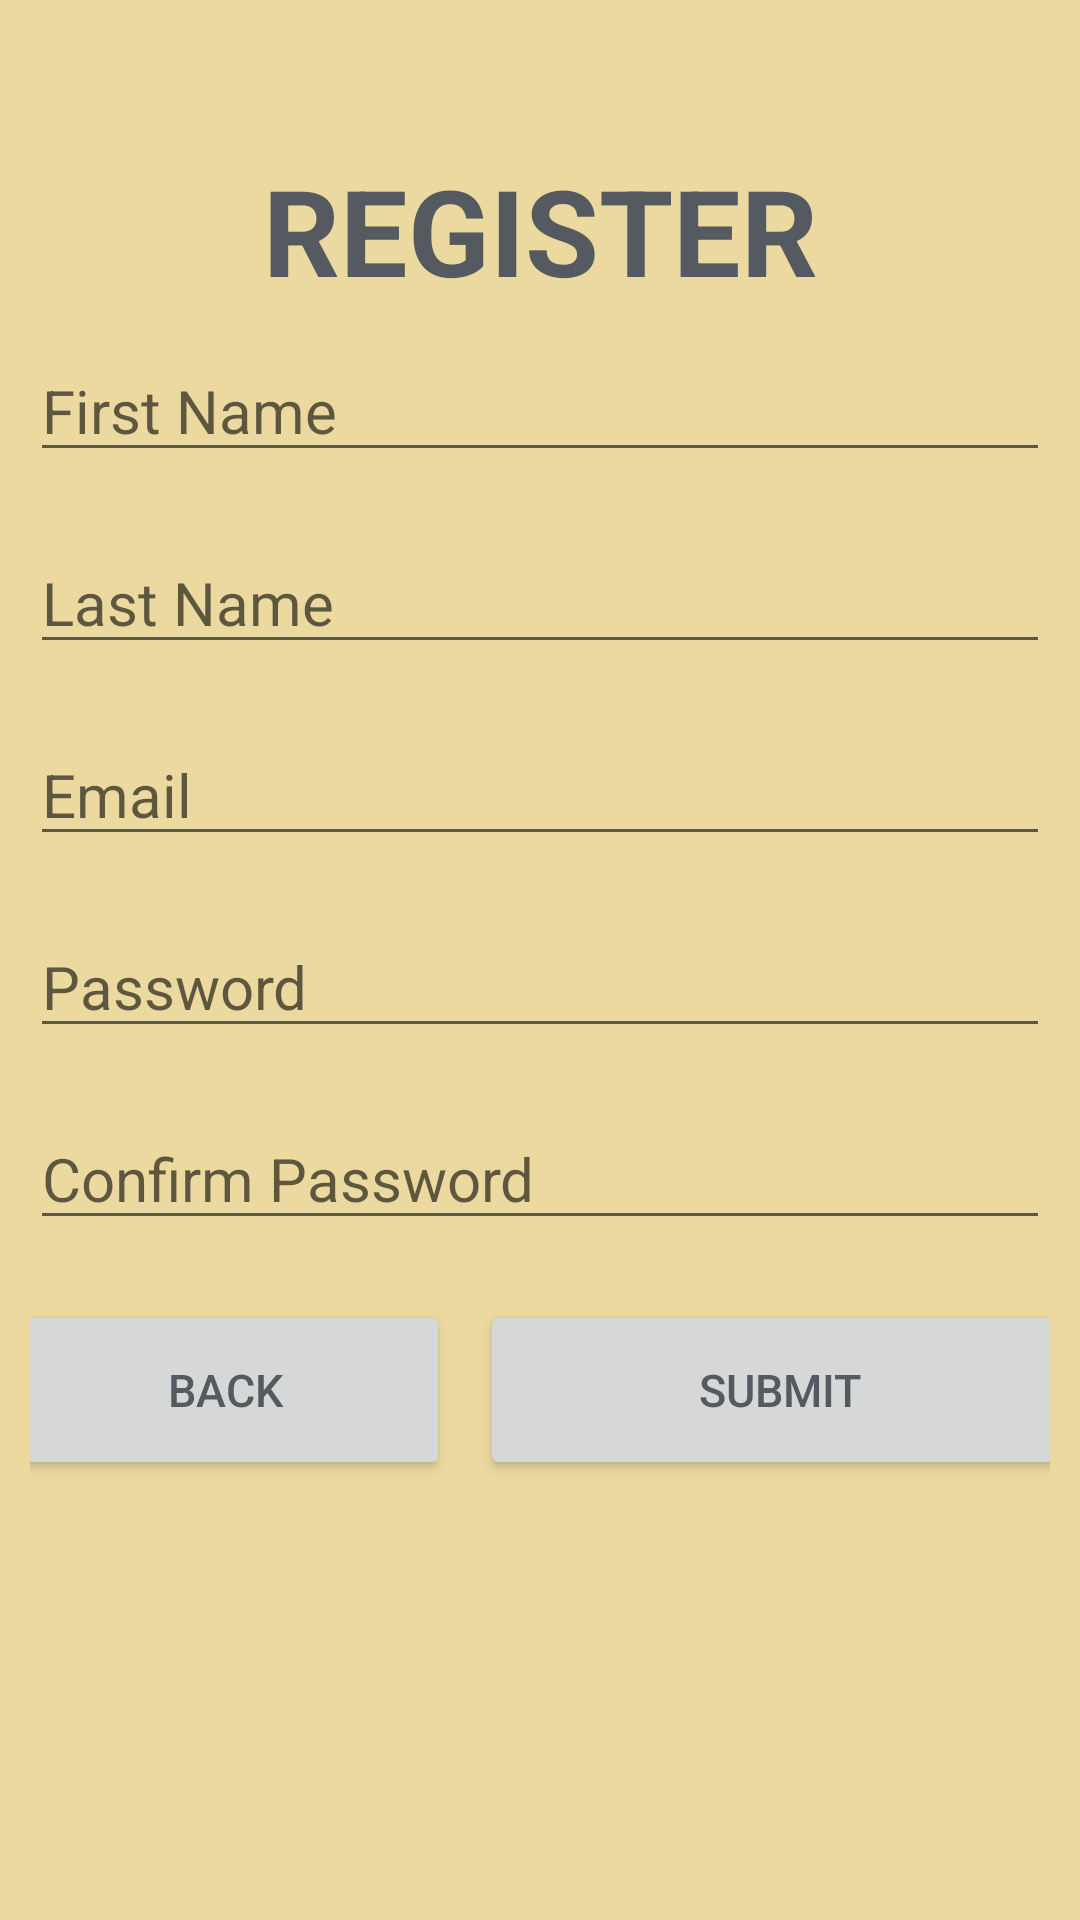

Android layout source for this screen:
<!-- AndroidManifest.xml: application theme Theme.AttendanceTracker -->
<!-- res/layout/layout_registration.xml -->
<?xml version="1.0" encoding="utf-8"?>
<ScrollView xmlns:android="http://schemas.android.com/apk/res/android"
    android:layout_width="match_parent"
    android:layout_height="match_parent"
    xmlns:app="http://schemas.android.com/apk/res-auto"
    xmlns:tools="http://schemas.android.com/tools"
    android:background="@color/Rumble"
    tools:context=".LoginActivity">
    <LinearLayout
        android:orientation="vertical"
        android:layout_width="match_parent"
        android:layout_height="match_parent">

        <TextView
            android:id="@+id/registerBanner"
            android:layout_width="match_parent"
            android:layout_height="wrap_content"
            android:text="REGISTER"
            android:textSize="40dp"
            android:textStyle="bold"
            android:textColor="@color/Footprints"
            android:textAlignment="center"
            android:layout_marginTop="50dp"
            app:layout_constraintTop_toTopOf="parent"
            />

        <EditText
            android:id="@+id/registerFirstname"
            android:layout_width="match_parent"
            android:layout_height="wrap_content"
            android:hint="First Name"
            android:inputType="textPersonName"
            android:textSize="20dp"
            android:layout_margin="10dp"/>

        <EditText
            android:id="@+id/registerLastname"
            android:layout_width="match_parent"
            android:layout_height="wrap_content"
            android:hint="Last Name"
            android:inputType="textPersonName"
            android:textSize="20dp"
            android:layout_margin="10dp"/>

        <EditText
            android:id="@+id/registerEmail"
            android:layout_width="match_parent"
            android:layout_height="wrap_content"
            android:hint="Email"
            android:inputType="textEmailAddress"
            android:textSize="20dp"
            android:layout_margin="10dp"/>

        <EditText
            android:id="@+id/registerPassword"
            android:layout_width="match_parent"
            android:layout_height="wrap_content"
            android:hint="Password"
            android:inputType="textPassword"
            android:textSize="20dp"
            android:layout_margin="10dp"/>

        <EditText
            android:id="@+id/registerConfirmPassword"
            android:layout_width="match_parent"
            android:layout_height="wrap_content"
            android:hint="Confirm Password"
            android:inputType="textPassword"
            android:textSize="20dp"
            android:layout_margin="10dp"/>

        <LinearLayout
            android:orientation="horizontal"
            android:layout_width="match_parent"
            android:layout_height="wrap_content"
            android:gravity="center"
            android:padding="10dp"
            >
            <Button
                android:id="@+id/registerBackBtn"
                android:layout_width="150dp"
                android:layout_height="60dp"
                android:text="Back"
                android:textSize="15dp"
                android:textColor="@color/Footprints"
                android:layout_marginRight="10dp"
                />

            <Button
                android:id="@+id/registerSubmitBtn"
                android:layout_width="200dp"
                android:layout_height="60dp"
                android:text="Submit"
                android:textSize="15dp"
                android:textColor="@color/Footprints"
                android:layout_gravity="center"/>
        </LinearLayout>
    </LinearLayout>





</ScrollView>
<!-- resources referenced by this layout -->
<resources>
  <color name="Footprints">#FF555960</color>
  <color name="Rumble">#FFEBD99F</color>
  <style name="Theme.AttendanceTracker" parent="Theme.MaterialComponents.DayNight.DarkActionBar">
          
          <item name="colorPrimary">@color/Golden</item>
          <item name="colorPrimaryVariant">@color/Clay</item>
          <item name="colorOnPrimary">@color/Black</item>
          
          <item name="colorSecondary">@color/Tassel</item>
          <item name="colorSecondaryVariant">@color/Summit</item>
          <item name="colorOnSecondary">@color/black</item>
          
          <item name="android:statusBarColor" tools:targetApi="l">?attr/colorPrimaryVariant</item>
          
      </style>
  <color name="Golden">#FFCFB991</color>
  <color name="Clay">#FF8E6F3E</color>
  <color name="Black">#FF000000</color>
  <color name="Tassel">#FFDDB945</color>
  <color name="Summit">#FFDAAA00</color>
  <color name="black">#FF000000</color>
</resources>
